Labelled photos from "lung_images", an image-classification folder in Kaumarya/lung-cancer-detection. The possible labels are: adenocarcinoma, large cell carcinoma, normal, squamous cell carcinoma.

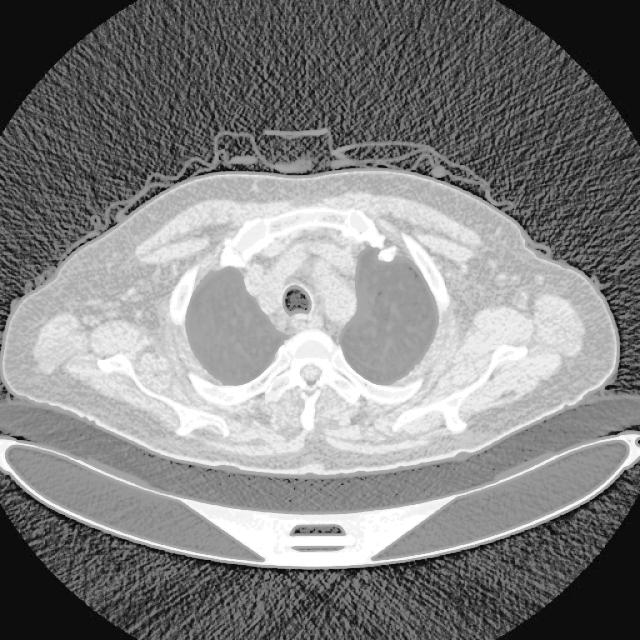
Label: adenocarcinoma

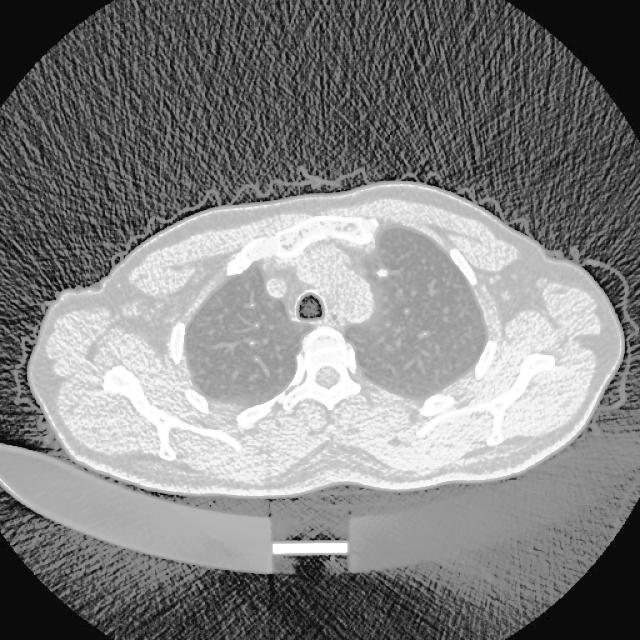
Label: large cell carcinoma

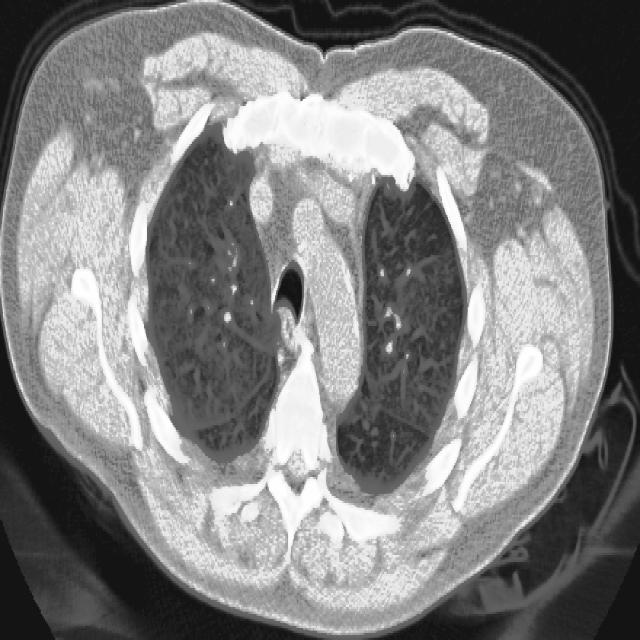
Label: squamous cell carcinoma

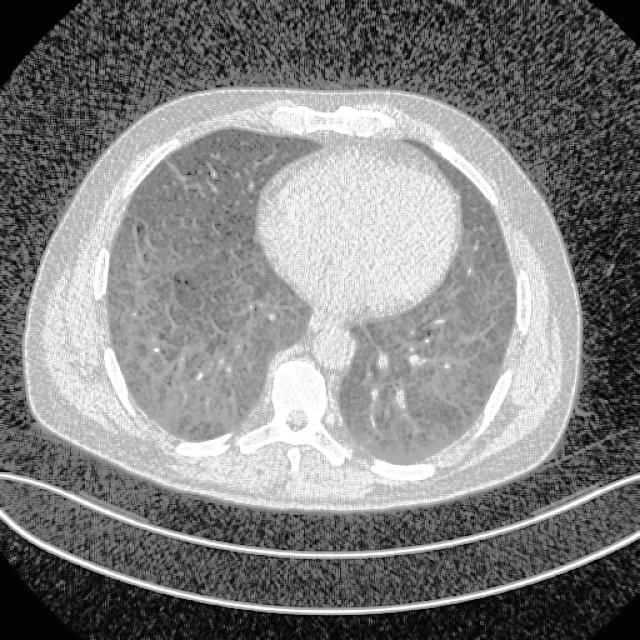
Label: normal

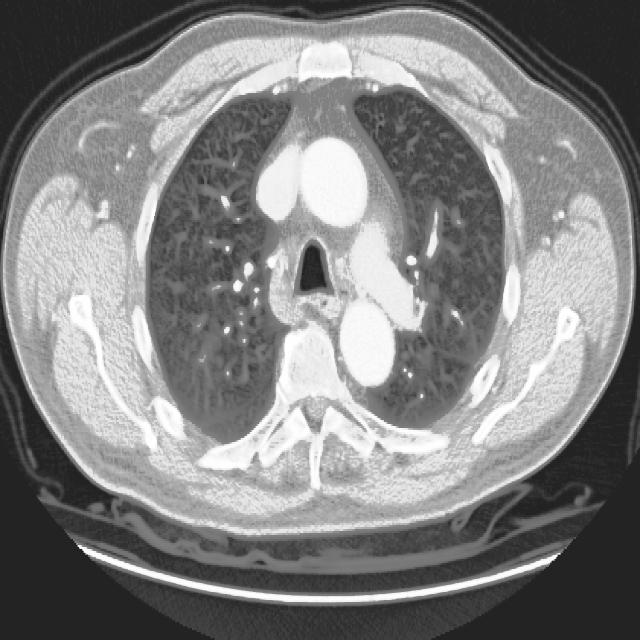
Label: squamous cell carcinoma

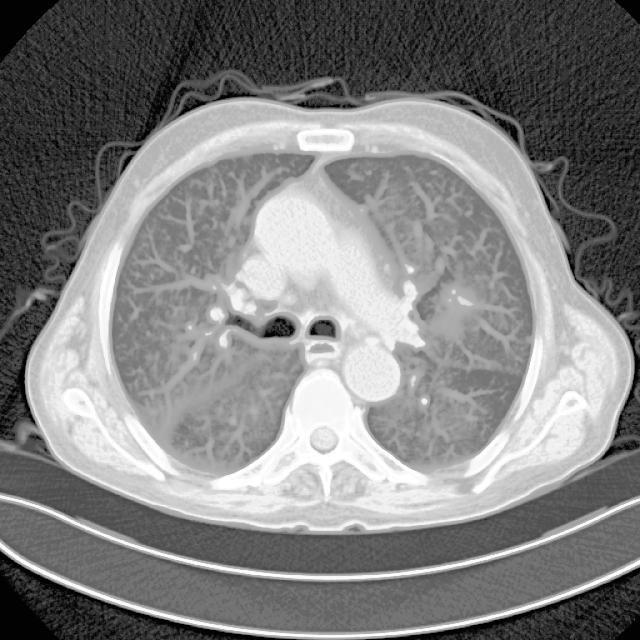
Label: adenocarcinoma
